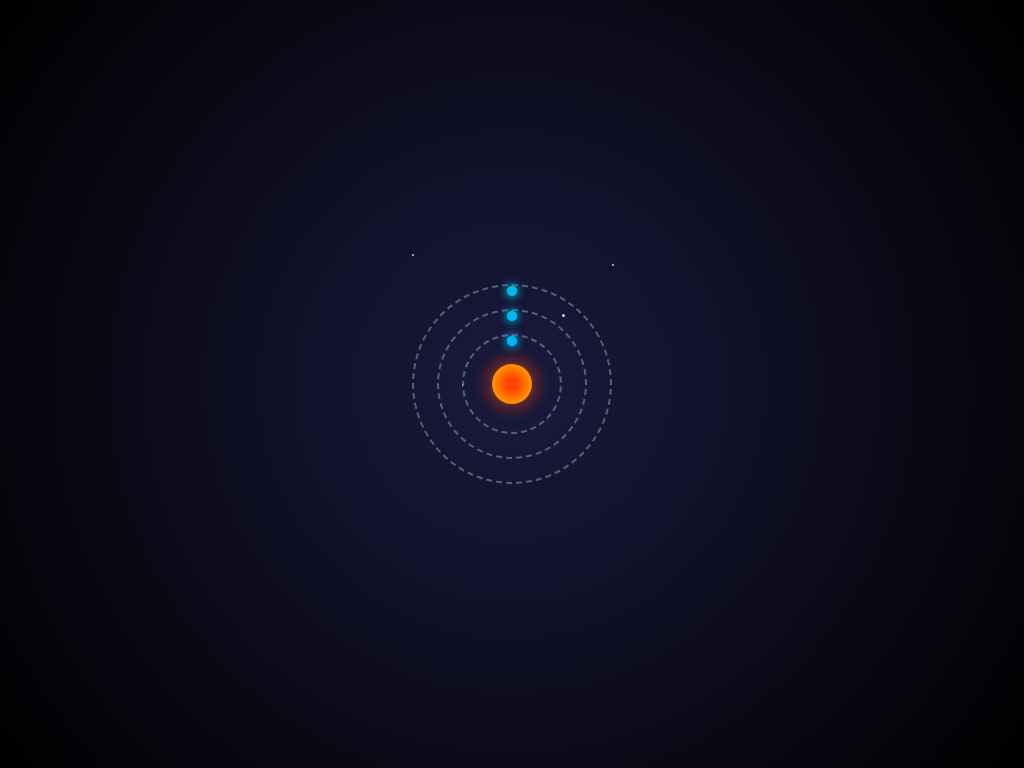

Write the HTML and CSS that draws this image.

<!DOCTYPE html>
<html lang="en">
<head>
  <meta charset="UTF-8">
  <meta name="viewport" content="width=device-width, initial-scale=1.0">
  <title>Atomic Structure - CSS Art Museum</title>
  <style>
    /* Atomic Structure CSS Art by Grok */
    body {
      margin: 0;
      height: 100vh;
      display: flex;
      justify-content: center;
      align-items: center;
      background: radial-gradient(circle at center, #1a1a3d 0%, #000000 100%);
      overflow: hidden;
    }
    .atom-container {
      position: relative;
      width: 300px;
      height: 300px;
    }
    .nucleus {
      position: absolute;
      top: 50%;
      left: 50%;
      width: 40px;
      height: 40px;
      background: radial-gradient(circle, #ff4500 20%, #ffa500 80%);
      border-radius: 50%;
      transform: translate(-50%, -50%);
      box-shadow: 0 0 20px rgba(255, 69, 0, 0.8);
      animation: pulse 2s ease-in-out infinite;
      z-index: 2;
    }
    .orbit {
      position: absolute;
      top: 50%;
      left: 50%;
      border: 2px dashed rgba(255, 255, 255, 0.3);
      border-radius: 50%;
      transform: translate(-50%, -50%);
      box-sizing: border-box;
    }
    .orbit1 { width: 100px; height: 100px; }
    .orbit2 { width: 150px; height: 150px; }
    .orbit3 { width: 200px; height: 200px; }
    .electron {
      position: absolute;
      width: 10px;
      height: 10px;
      background: #00b7eb;
      border-radius: 50%;
      box-shadow: 0 0 10px rgba(0, 183, 235, 0.8);
    }
    .electron1 {
      top: 0;
      left: 50%;
      transform: translateX(-50%);
      animation: orbit1 3s linear infinite;
    }
    .electron2 {
      top: 0;
      left: 50%;
      transform: translateX(-50%);
      animation: orbit2 4s linear infinite reverse;
    }
    .electron3 {
      top: 0;
      left: 50%;
      transform: translateX(-50%);
      animation: orbit3 5s linear infinite;
    }
    .stars {
      position: absolute;
      width: 100%;
      height: 100%;
      top: 0;
      left: 0;
    }
    .star {
      position: absolute;
      background: #ffffff;
      border-radius: 50%;
      opacity: 0.8;
      animation: twinkle 3s infinite;
    }
    .star1 { width: 2px; height: 2px; top: 20px; left: 50px; animation-delay: 0.5s; }
    .star2 { width: 3px; height: 3px; top: 80px; left: 200px; animation-delay: 1s; }
    .star3 { width: 1px; height: 1px; top: 150px; left: 100px; animation-delay: 1.5s; }
    .star4 { width: 2px; height: 2px; top: 30px; left: 250px; animation-delay: 2s; }
    @keyframes pulse {
      0%, 100% { transform: translate(-50%, -50%) scale(1); box-shadow: 0 0 20px rgba(255, 69, 0, 0.8); }
      50% { transform: translate(-50%, -50%) scale(1.1); box-shadow: 0 0 30px rgba(255, 69, 0, 1); }
    }
    @keyframes orbit1 {
      0% { transform: translate(-50%, 0) rotate(0deg) translateY(-50px); }
      100% { transform: translate(-50%, 0) rotate(360deg) translateY(-50px); }
    }
    @keyframes orbit2 {
      0% { transform: translate(-50%, 0) rotate(0deg) translateY(-75px); }
      100% { transform: translate(-50%, 0) rotate(360deg) translateY(-75px); }
    }
    @keyframes orbit3 {
      0% { transform: translate(-50%, 0) rotate(0deg) translateY(-100px); }
      100% { transform: translate(-50%, 0) rotate(360deg) translateY(-100px); }
    }
    @keyframes twinkle {
      0%, 100% { opacity: 0.8; }
      50% { opacity: 0.3; }
    }
  </style>
</head>
<body>
  <div class="atom-container">
    <div class="stars">
      <div class="star star1"></div>
      <div class="star star2"></div>
      <div class="star star3"></div>
      <div class="star star4"></div>
    </div>
    <div class="nucleus"></div>
    <div class="orbit orbit1">
      <div class="electron electron1"></div>
      <div class="electron electron1" style="animation-delay: 1s;"></div>
    </div>
    <div class="orbit orbit2">
      <div class="electron electron2"></div>
      <div class="electron electron2" style="animation-delay: 2s;"></div>
    </div>
    <div class="orbit orbit3">
      <div class="electron electron3"></div>
      <div class="electron electron3" style="animation-delay: 3s;"></div>
    </div>
  </div>
</body>
</html>
